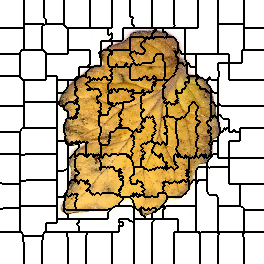

Source data for this figure (header and first rows):
0, 0, 0, 0, 0, 0, 0, 0, 0, 0, 0, 0, 0, 0, 0, 0, 0, 0, 0, 0, 0, 0, 0, 0
0, 0, 0, 0, 0, 0, 0, 0, 0, 0, 0, 0, 0, 0, 0, 0, 0, 0, 0, 0, 0, 0, 0, 0
0, 0, 0, 0, 0, 0, 0, 0, 0, 0, 0, 0, 0, 0, 0, 0, 0, 0, 0, 0, 0, 0, 0, 0
0, 0, 0, 0, 0, 0, 0, 0, 0, 0, 0, 0, 0, 0, 0, 0, 0, 0, 0, 0, 0, 0, 0, 0
0, 0, 0, 0, 0, 0, 0, 0, 0, 0, 0, 0, 0, 0, 0, 0, 0, 0, 0, 0, 0, 0, 0, 0
0, 0, 0, 0, 0, 0, 0, 0, 0, 0, 0, 0, 0, 0, 0, 0, 0, 0, 0, 0, 0, 0, 0, 0
0, 0, 0, 0, 0, 0, 0, 0, 0, 0, 0, 0, 0, 0, 0, 0, 0, 0, 0, 0, 0, 0, 0, 0
0, 0, 0, 0, 0, 0, 0, 0, 0, 0, 0, 0, 0, 0, 0, 0, 0, 0, 0, 0, 0, 0, 0, 0
0, 0, 0, 0, 0, 0, 0, 0, 0, 0, 0, 0, 0, 0, 0, 0, 0, 0, 0, 0, 0, 0, 0, 0
0, 0, 0, 0, 0, 0, 0, 0, 0, 0, 0, 0, 0, 0, 0, 0, 0, 0, 0, 0, 0, 0, 0, 0
0, 0, 0, 0, 0, 0, 0, 0, 0, 0, 0, 0, 0, 0, 0, 0, 0, 0, 0, 0, 0, 0, 0, 0
0, 0, 0, 0, 0, 0, 0, 0, 0, 0, 0, 0, 0, 0, 0, 0, 0, 0, 0, 0, 0, 0, 0, 0
0, 0, 0, 0, 0, 0, 0, 0, 0, 0, 0, 0, 0, 0, 0, 0, 0, 0, 0, 0, 0, 0, 0, 0
0, 0, 0, 0, 0, 0, 0, 0, 0, 0, 0, 0, 0, 0, 0, 0, 0, 0, 0, 0, 0, 0, 0, 0
0, 0, 0, 0, 0, 0, 0, 0, 0, 0, 0, 0, 0, 0, 0, 0, 0, 0, 0, 0, 0, 0, 0, 0
0, 0, 0, 0, 0, 0, 0, 0, 0, 0, 0, 0, 0, 0, 0, 0, 0, 0, 0, 0, 0, 0, 0, 0
0, 0, 0, 0, 0, 0, 0, 0, 0, 0, 0, 0, 0, 0, 0, 0, 0, 0, 0, 0, 0, 0, 0, 0
0, 0, 0, 0, 0, 0, 0, 0, 0, 0, 0, 0, 0, 0, 0, 0, 0, 0, 0, 0, 0, 0, 0, 0
0, 0, 0, 0, 0, 0, 0, 0, 0, 0, 0, 0, 0, 0, 0, 0, 0, 0, 0, 0, 0, 0, 0, 0
0, 0, 0, 0, 0, 0, 0, 0, 0, 0, 0, 0, 0, 0, 0, 0, 0, 0, 0, 0, 0, 0, 0, 0
0, 0, 0, 0, 0, 0, 0, 0, 0, 0, 0, 0, 0, 0, 0, 0, 0, 0, 0, 0, 0, 0, 0, 0
0, 0, 0, 0, 0, 0, 0, 0, 0, 0, 0, 0, 0, 0, 0, 0, 0, 0, 0, 0, 0, 0, 0, 0
0, 0, 0, 0, 0, 0, 0, 0, 0, 0, 0, 0, 0, 0, 0, 0, 0, 0, 0, 0, 0, 0, 0, 0
0, 0, 0, 0, 0, 0, 0, 0, 0, 0, 0, 0, 0, 0, 0, 0, 0, 0, 0, 0, 0, 0, 0, 0
0, 0, 0, 0, 0, 0, 0, 0, 0, 0, 0, 0, 0, 0, 0, 0, 0, 0, 0, 0, 0, 0, 0, 0
0, 0, 0, 0, 0, 0, 0, 0, 0, 0, 0, 0, 0, 0, 0, 0, 0, 0, 0, 0, 0, 0, 0, 0
0, 0, 0, 0, 0, 0, 0, 0, 0, 0, 0, 0, 0, 0, 0, 0, 0, 0, 0, 0, 0, 0, 0, 0
0, 0, 0, 0, 0, 0, 0, 0, 0, 0, 0, 0, 0, 0, 0, 0, 0, 0, 0, 0, 0, 0, 0, 0
15, 15, 15, 15, 15, 15, 15, 15, 15, 15, 15, 15, 15, 15, 15, 15, 15, 15, 15, 15, 15, 15, 15, 15
15, 15, 15, 15, 15, 15, 15, 15, 15, 15, 15, 15, 15, 15, 15, 15, 15, 15, 15, 15, 15, 15, 15, 15
15, 15, 15, 15, 15, 15, 15, 15, 15, 15, 15, 15, 15, 15, 15, 15, 15, 15, 15, 15, 15, 15, 15, 15
15, 15, 15, 15, 15, 15, 15, 15, 15, 15, 15, 15, 15, 15, 15, 15, 15, 15, 15, 15, 15, 15, 15, 15
15, 15, 15, 15, 15, 15, 15, 15, 15, 15, 15, 15, 15, 15, 15, 15, 15, 15, 15, 15, 15, 15, 15, 15
15, 15, 15, 15, 15, 15, 15, 15, 15, 15, 15, 15, 15, 15, 15, 15, 15, 15, 15, 15, 15, 15, 15, 15
15, 15, 15, 15, 15, 15, 15, 15, 15, 15, 15, 15, 15, 15, 15, 15, 15, 15, 15, 15, 15, 15, 15, 15
15, 15, 15, 15, 15, 15, 15, 15, 15, 15, 15, 15, 15, 15, 15, 15, 15, 15, 15, 15, 15, 15, 15, 15
15, 15, 15, 15, 15, 15, 15, 15, 15, 15, 15, 15, 15, 15, 15, 15, 15, 15, 15, 15, 15, 15, 15, 15
15, 15, 15, 15, 15, 15, 15, 15, 15, 15, 15, 15, 15, 15, 15, 15, 15, 15, 15, 15, 15, 15, 15, 15
15, 15, 15, 15, 15, 15, 15, 15, 15, 15, 15, 15, 15, 15, 15, 15, 15, 15, 15, 15, 15, 15, 15, 15
15, 15, 15, 15, 15, 15, 15, 15, 15, 15, 15, 15, 15, 15, 15, 15, 15, 15, 15, 15, 15, 15, 15, 15
15, 15, 15, 15, 15, 15, 15, 15, 15, 15, 15, 15, 15, 15, 15, 15, 15, 15, 15, 15, 15, 15, 15, 15
15, 15, 15, 15, 15, 15, 15, 15, 15, 15, 15, 15, 15, 15, 15, 15, 15, 15, 15, 15, 15, 15, 15, 15
15, 15, 15, 15, 15, 15, 15, 15, 15, 15, 15, 15, 15, 15, 15, 15, 15, 15, 15, 15, 15, 15, 15, 15
15, 15, 15, 15, 15, 15, 15, 15, 15, 15, 15, 15, 15, 15, 15, 15, 15, 15, 15, 15, 15, 15, 15, 15
15, 15, 15, 15, 15, 15, 15, 15, 15, 15, 15, 15, 15, 15, 15, 15, 15, 15, 15, 15, 15, 15, 15, 15
15, 15, 15, 15, 15, 15, 15, 15, 15, 15, 15, 15, 15, 15, 15, 15, 15, 15, 15, 15, 15, 15, 15, 15
15, 15, 15, 15, 15, 15, 15, 15, 15, 15, 15, 15, 15, 15, 15, 15, 15, 15, 15, 15, 15, 15, 15, 15
15, 15, 15, 15, 15, 15, 15, 15, 15, 15, 15, 15, 15, 15, 15, 15, 15, 15, 15, 15, 15, 15, 15, 15
15, 15, 15, 15, 15, 15, 15, 15, 15, 15, 15, 15, 15, 15, 15, 15, 15, 15, 15, 15, 15, 15, 15, 15
15, 15, 15, 15, 15, 15, 15, 15, 15, 15, 15, 15, 15, 15, 15, 15, 15, 15, 15, 15, 15, 15, 15, 15
15, 15, 15, 15, 15, 15, 15, 15, 15, 15, 15, 15, 15, 15, 15, 15, 15, 15, 15, 15, 15, 24, 24, 24
15, 15, 15, 15, 15, 15, 15, 15, 15, 15, 15, 15, 15, 15, 15, 15, 15, 15, 15, 15, 15, 24, 24, 24
15, 15, 15, 15, 15, 15, 15, 15, 15, 15, 15, 15, 15, 15, 15, 15, 15, 15, 15, 15, 24, 24, 24, 24
15, 15, 15, 15, 15, 15, 15, 15, 15, 15, 15, 15, 15, 15, 15, 15, 15, 15, 15, 15, 24, 24, 24, 24
31, 31, 31, 31, 31, 31, 31, 31, 31, 31, 31, 31, 31, 31, 31, 31, 31, 31, 31, 31, 24, 24, 24, 24
31, 31, 31, 31, 31, 31, 31, 31, 31, 31, 31, 31, 31, 31, 31, 31, 31, 31, 31, 31, 24, 24, 24, 24
31, 31, 31, 31, 31, 31, 31, 31, 31, 31, 31, 31, 31, 31, 31, 31, 31, 31, 31, 31, 24, 24, 24, 24
31, 31, 31, 31, 31, 31, 31, 31, 31, 31, 31, 31, 31, 31, 31, 31, 31, 31, 31, 31, 24, 24, 24, 24
31, 31, 31, 31, 31, 31, 31, 31, 31, 31, 31, 31, 31, 31, 31, 31, 31, 31, 31, 31, 24, 24, 24, 24
31, 31, 31, 31, 31, 31, 31, 31, 31, 31, 31, 31, 31, 31, 31, 31, 31, 31, 31, 31, 24, 24, 24, 24
31, 31, 31, 31, 31, 31, 31, 31, 31, 31, 31, 31, 31, 31, 31, 31, 31, 31, 31, 31, 24, 24, 24, 24
... 203 more rows
